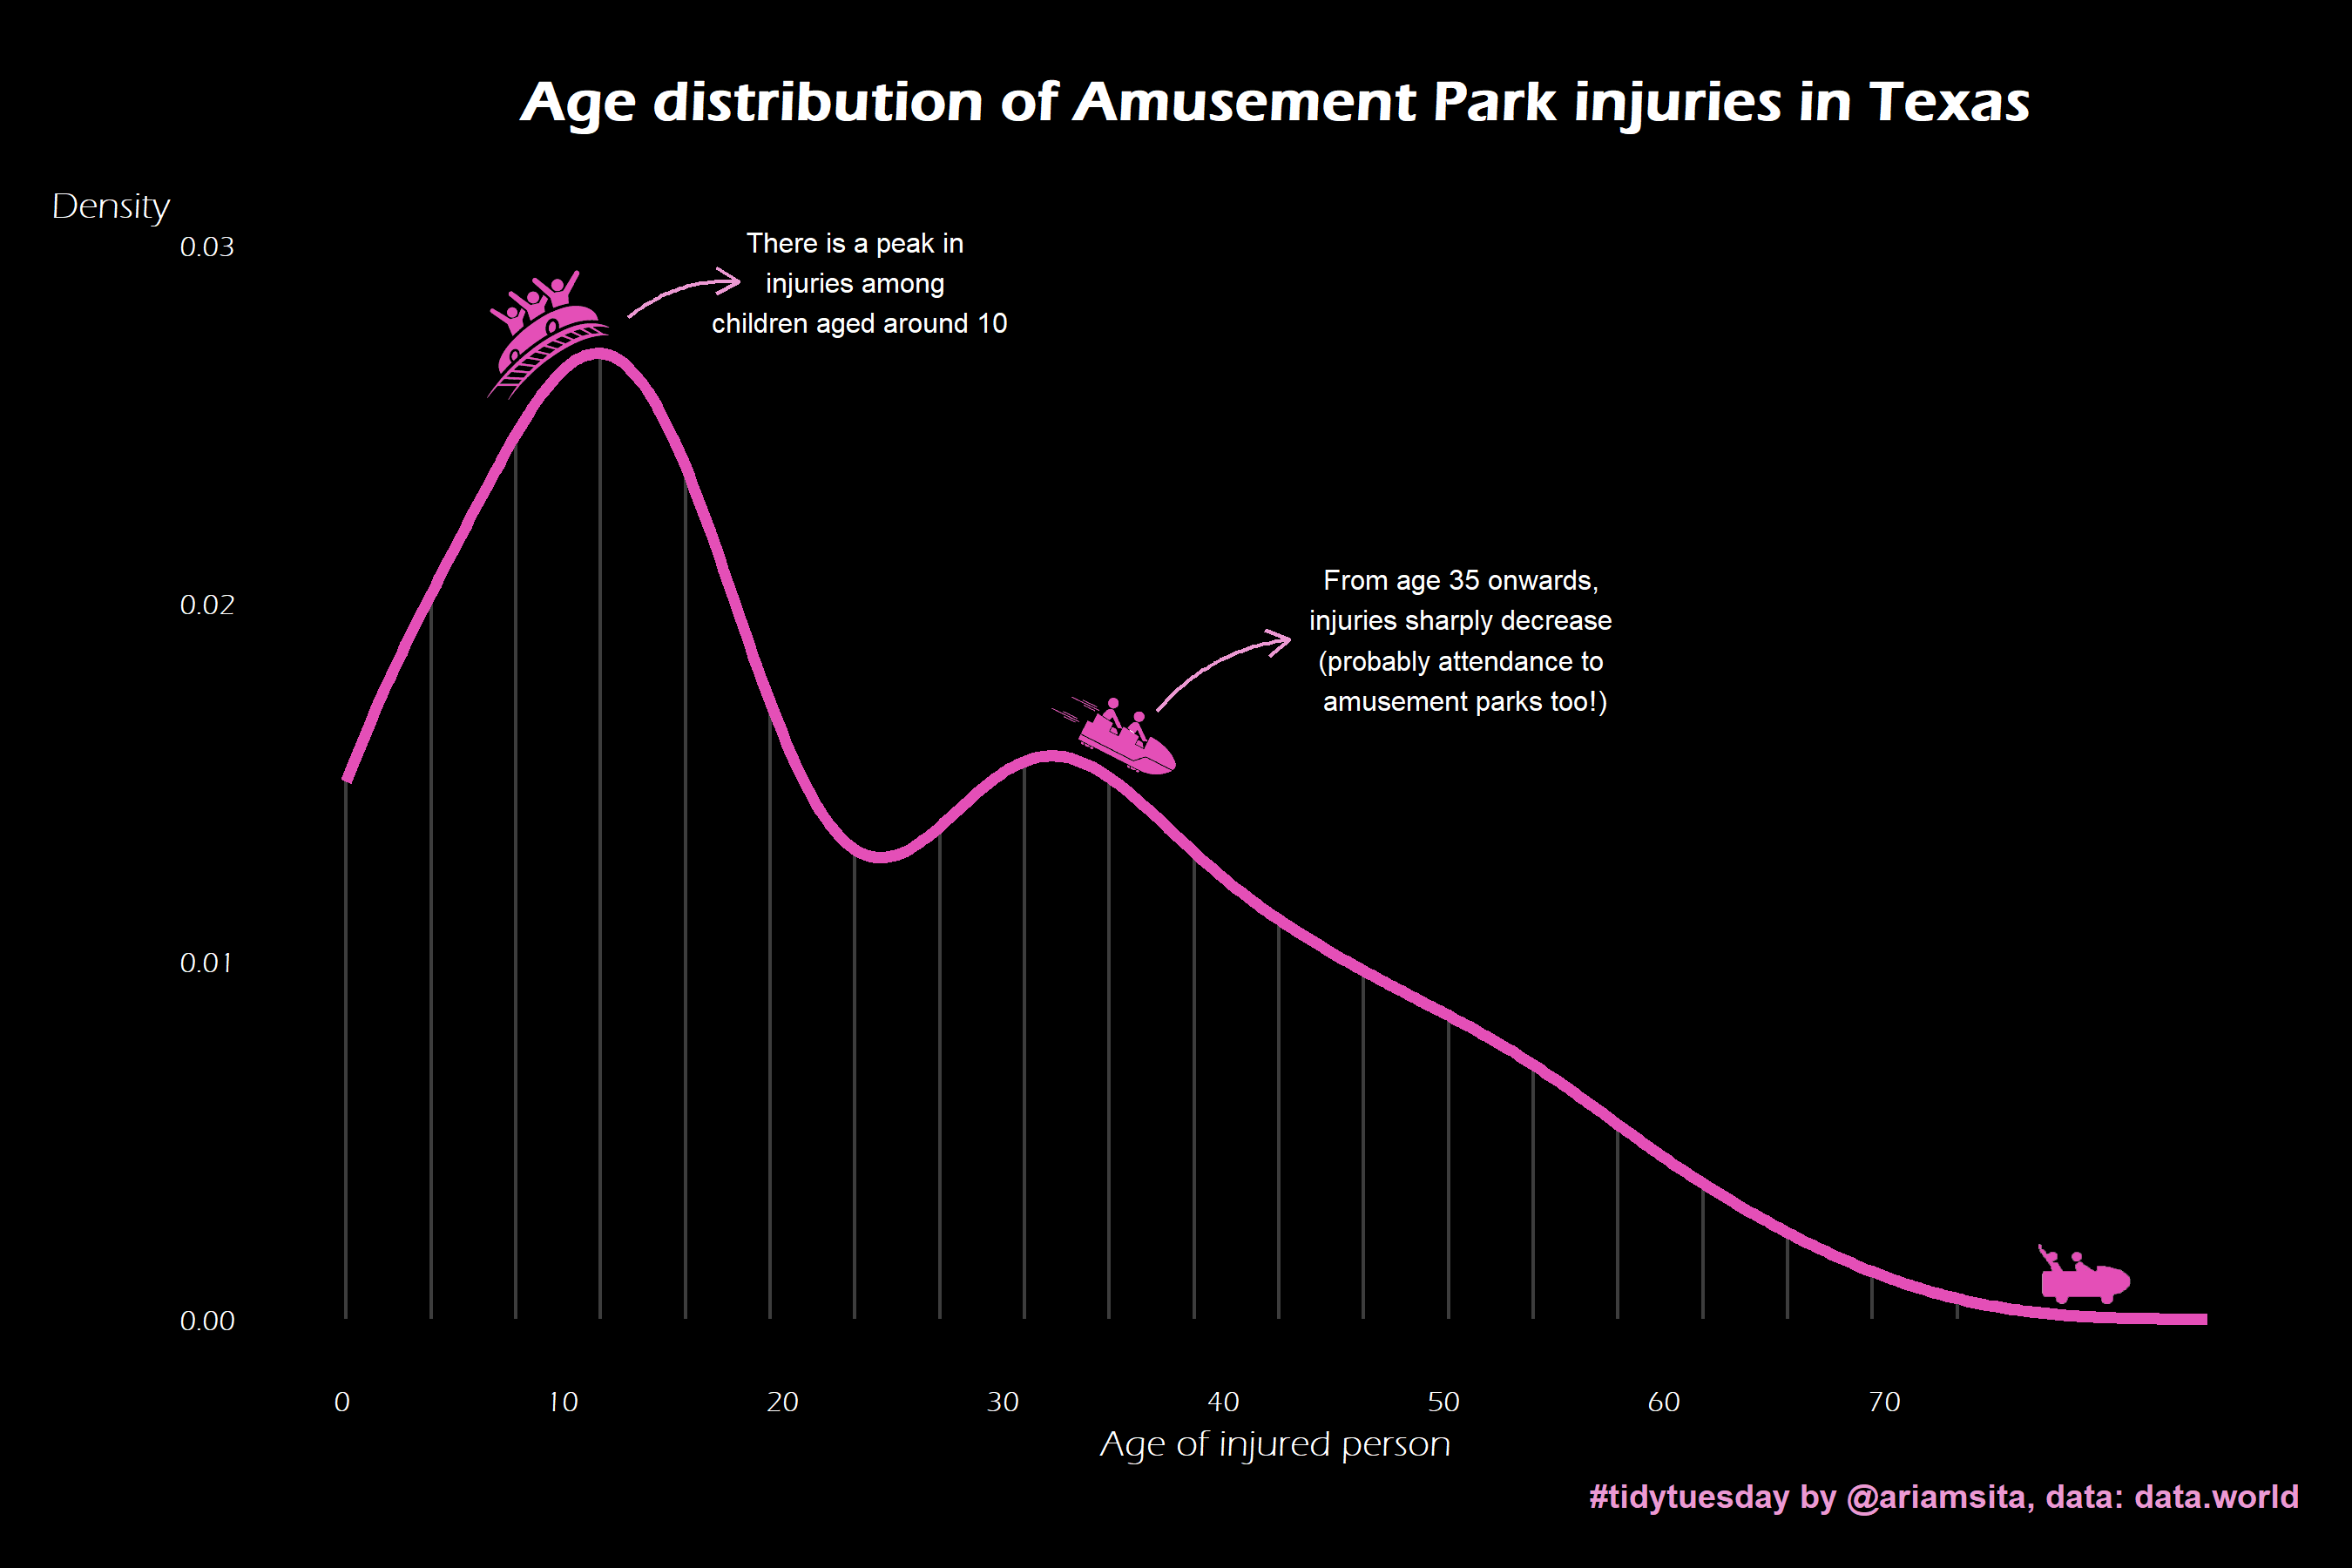

This figure's R source:
#libraries
library(tidyverse)
library(png)
library(gridGraphics)
library(extrafont)

#data
tx_injuries <- readr::read_csv("https://raw.githubusercontent.com/rfordatascience/tidytuesday/master/data/2019/2019-09-10/tx_injuries.csv")

#Cleaning the age column, the one I'll be using
injuries <- tx_injuries%>%
  mutate(age = as.numeric(age))%>%
  filter(age != "NA")
  

#creating dataframe with density as I want to plot with geom_line
inj_dens <- density(injuries$age)
df <- data.frame(x=inj_dens$x, y=inj_dens$y)%>%filter(x>= 0)


#Second data frame that will be used to create "fake gridlines"
#I'm basically taking the density df and selecting every 20th row
#this will create the "structure" of the rollercoaster
df2 <- df[seq(1, nrow(df), 20), ]


#images that will be used in the plot (the wagons)
img1 <- readPNG("roller.png")
g1 <- rasterGrob(img1, interpolate=FALSE)

img2 <- readPNG("roller2.png")
g2 <- rasterGrob(img2, interpolate=FALSE)

img3 <- readPNG("roller3.png")
g3 <- rasterGrob(img3, interpolate=FALSE)


#plotting!
df%>%
  ggplot(aes(x,y))+ #x is age, y is density
  geom_linerange(data = df2, aes(x =x, ymin = 0, ymax = y), 
                 color = 'grey40', alpha = 0.6) + #the gridlines
  geom_line(color = "#e44fb7", size = 1.5)+
  #Now adding the wagons:
  annotation_custom(g1, xmin=5.5, xmax=13, ymin=0.025, ymax=0.030) +
  annotation_custom(g2, xmin=32, xmax=38, ymin=0.013, ymax=0.019) +
  annotation_custom(g3, xmin=75, xmax=83, ymin=-0.0015, ymax=0.004) +
  #The two annotations: one curve and one text for each
  geom_curve(x = 13, y = 0.028, xend = 18, yend = 0.029, color = "#ec99d3",
             curvature = -0.2,  arrow = arrow(length = unit(0.1, "inches"))) +
  annotate("text", x= 23.5, y = 0.029, 
           label= "There is a peak in \ninjuries among \nchildren aged around 10",
           color = "white", size = 2.7)+
  geom_curve(x = 37, y = 0.017, xend = 43, yend = 0.019, color = "#ec99d3",
             curvature = -0.2,  arrow = arrow(length = unit(0.1, "inches"))) +
  annotate("text", x= 51, y = 0.019, 
           label= "From age 35 onwards, \ninjuries sharply decrease \n(probably attendance to \namusement parks too!)",
           color = "white", size = 2.7)+
  scale_x_continuous(breaks = seq(0, 70, by = 10))+
  scale_y_continuous(limits = c(0, 0.03))+
  theme_minimal()+
  labs(title = "Age distribution of Amusement Park injuries in Texas",
       y = "Density",
       x = "Age of injured person",
       caption = "#tidytuesday by @ariamsita, data: data.world")+
  theme(plot.background = element_rect(fill = "black"),
        panel.grid = element_blank(),
        plot.margin = unit(c(1.2,0.5,0.5,0.5), "cm"), #adds some space around
        text = element_text(color = "white", size = 10,
                            family = "Eras Light ITC", face = "bold"),
        axis.text = element_text(color = "white"),
        axis.title.y = element_text(angle = 0),
        plot.caption = element_text(color = "#ec99d3", size = 9,
                                    family = "Arial"),
        plot.title = element_text(face = "bold",
                                  hjust = 0.5,color = "white",
                                  size = 16, vjust = 6,
                                  family = "Eras Demi ITC"), #vjust to move it towards margins
        panel.spacing = unit(2, "lines"))+
  ggsave("rollercoaster.png", height = 6, width = 9)
